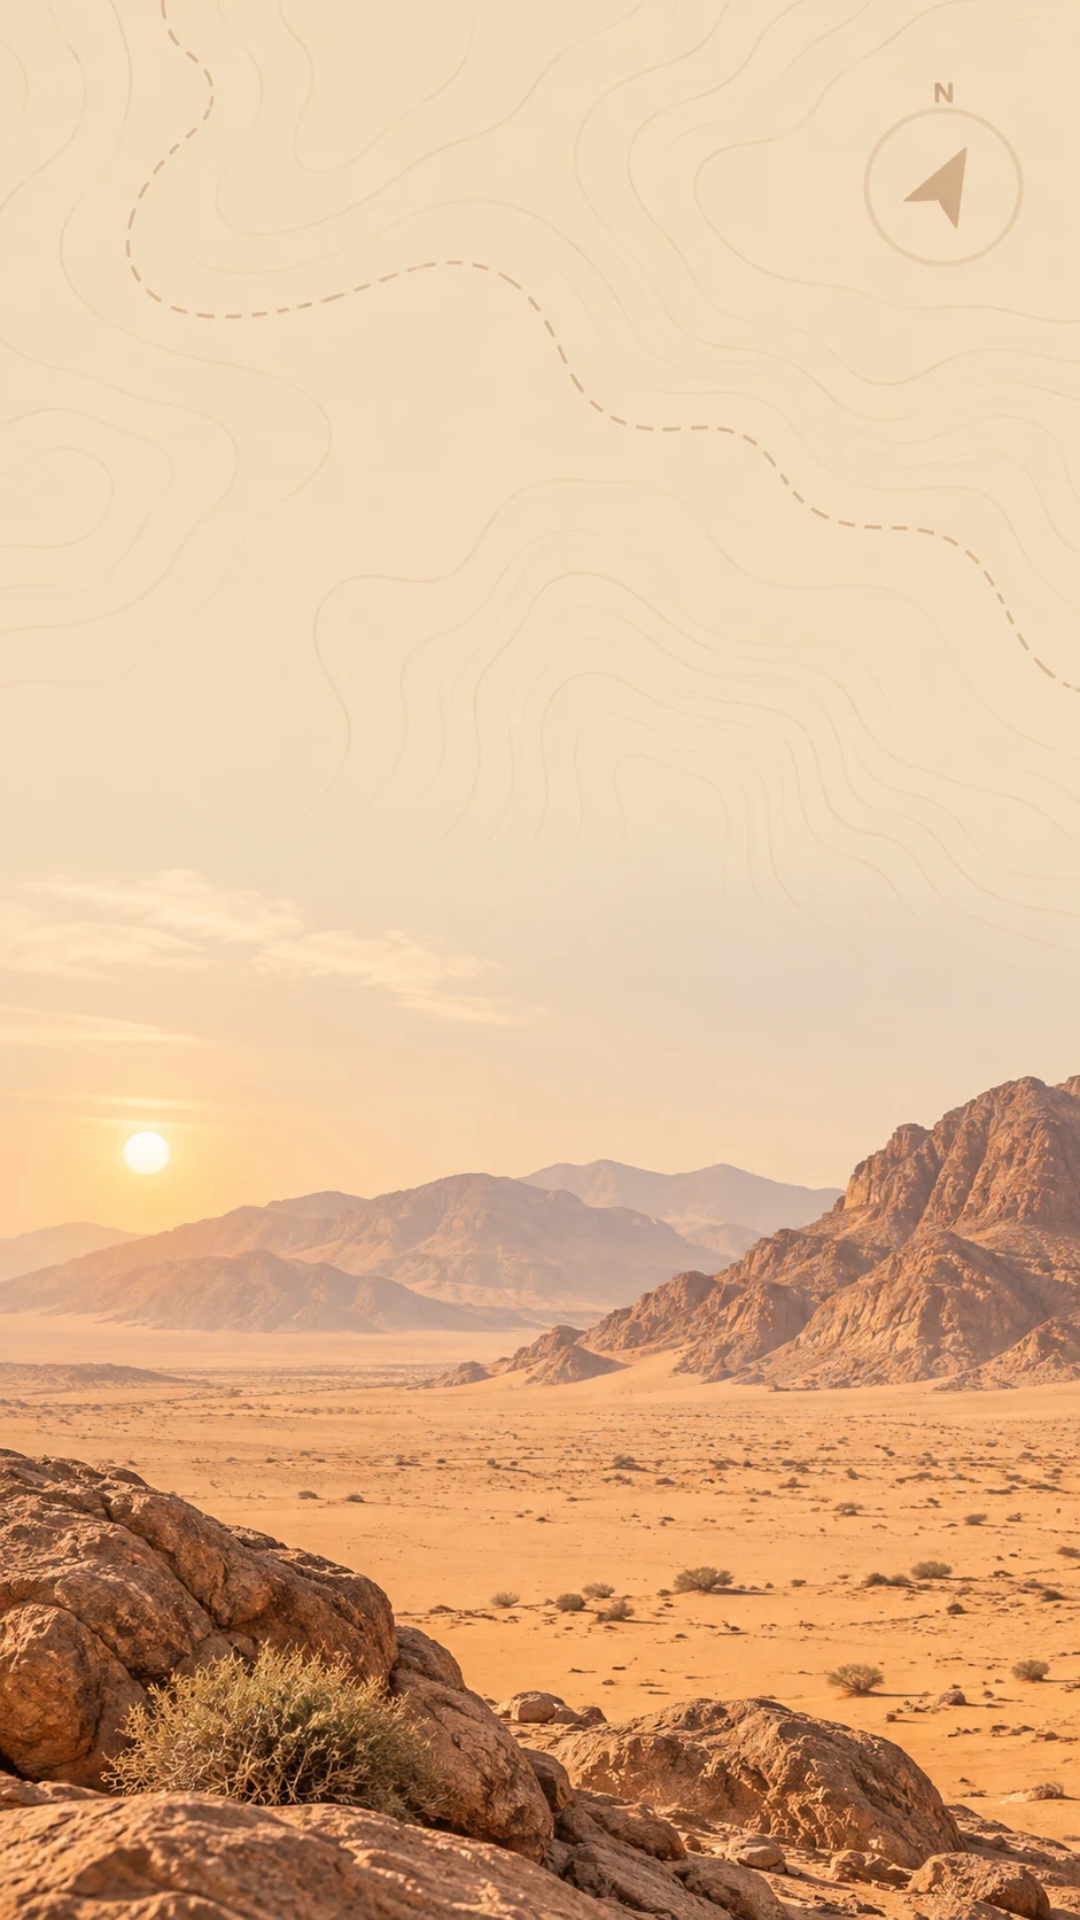

Android layout source for this screen:
<!-- AndroidManifest.xml: application theme Theme.CompassApp -->
<!-- res/layout/activity_favorites.xml -->
<?xml version="1.0" encoding="utf-8"?>
<androidx.constraintlayout.widget.ConstraintLayout xmlns:android="http://schemas.android.com/apk/res/android"
    xmlns:app="http://schemas.android.com/apk/res-auto"
    xmlns:tools="http://schemas.android.com/tools"
    android:id="@+id/main"
    android:background="@drawable/background"
    android:layout_width="match_parent"
    android:layout_height="match_parent"
    tools:context=".FavoritesActivity">
    <androidx.recyclerview.widget.RecyclerView
        android:id="@+id/favorites_list"
        android:layout_width="match_parent"
        android:layout_height="match_parent"
        android:layout_margin="16dp"/>

    <TextView
        android:id="@+id/emptyStateText"
        android:layout_width="wrap_content"
        android:layout_height="wrap_content"
        android:text="@string/empty_favorites"
        android:textSize="16sp"
        android:textColor="#FFC9BFB4"
        android:gravity="center"
        android:visibility="gone"
        app:layout_constraintBottom_toBottomOf="parent"
        app:layout_constraintEnd_toEndOf="parent"
        app:layout_constraintStart_toStartOf="parent"
        app:layout_constraintTop_toTopOf="parent" />

</androidx.constraintlayout.widget.ConstraintLayout>
<!-- resources referenced by this layout -->
<resources>
  <!-- drawable background: webp bitmap (drawable, 178858 bytes) -->
  <string name="empty_favorites">لا توجد مواقع مفضلة بعد</string>
  <style name="Theme.CompassApp" parent="Base.Theme.CompassApp" />
  <style name="Base.Theme.CompassApp" parent="Theme.Material3.DayNight.NoActionBar">
          
      </style>
</resources>
